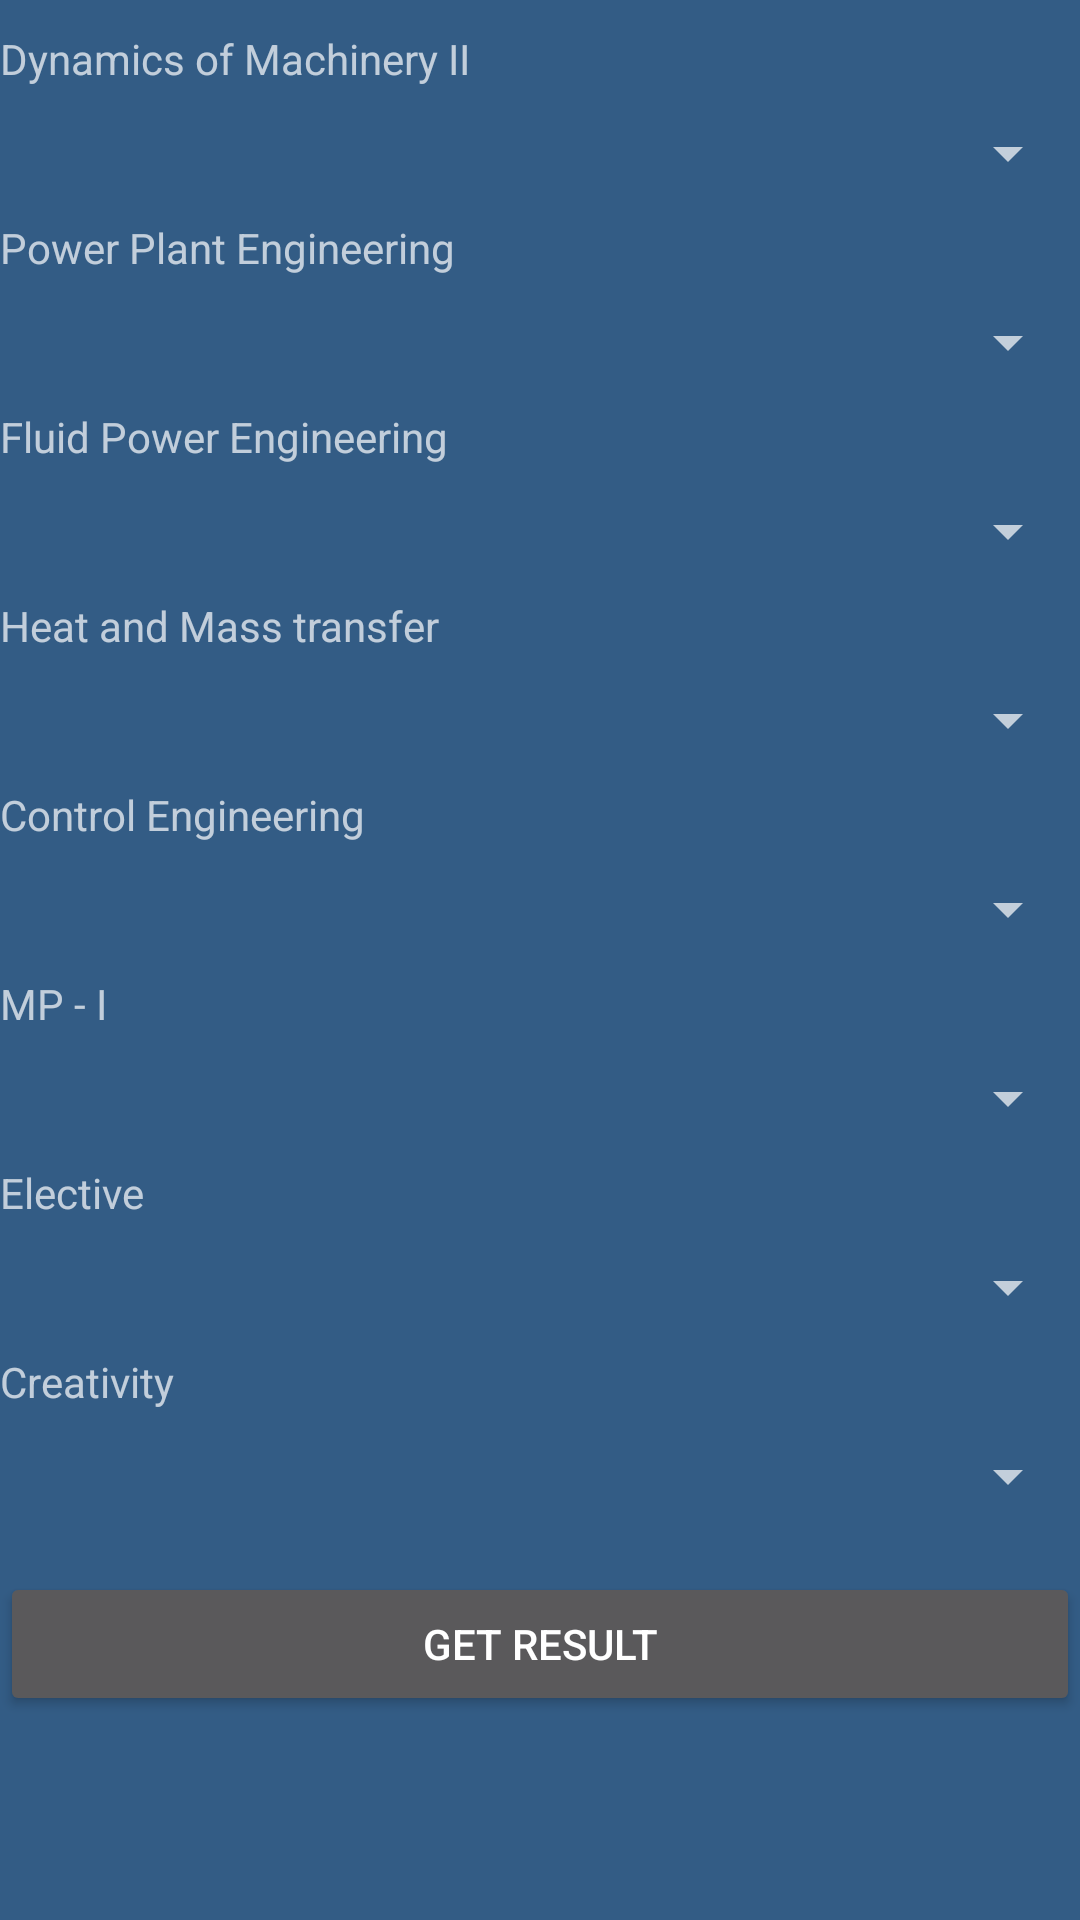

Produce the Android XML layout that renders to this screen, including the resource entries it uses.
<!-- AndroidManifest.xml: application theme AppTheme -->
<!-- res/layout/me5.xml -->
<?xml version="1.0" encoding="utf-8"?>


<LinearLayout
    android:layout_width="fill_parent"
    android:layout_height="fill_parent"
    xmlns:android="http://schemas.android.com/apk/res/android">


    <ScrollView
        android:layout_width="fill_parent"
        android:layout_height="fill_parent">


    <LinearLayout xmlns:android="http://schemas.android.com/apk/res/android"
    android:orientation="vertical" android:layout_width="match_parent"
    android:layout_height="match_parent">


    <TextView
        android:layout_width="fill_parent"
        android:layout_height="wrap_content"
        android:text="Dynamics of Machinery II"
        android:layout_marginBottom="10dp"
        android:layout_marginTop="10dp"/>
    <Spinner
        android:layout_width="fill_parent"
        android:layout_height="wrap_content"
        android:id="@+id/select_grade_1"
        android:spinnerMode="dropdown"
        ></Spinner>
    <TextView
        android:layout_width="fill_parent"
        android:layout_height="wrap_content"
        android:text="Power Plant Engineering"
        android:layout_marginBottom="10dp"
        android:layout_marginTop="10dp"/>
    <Spinner
        android:layout_width="fill_parent"
        android:layout_height="wrap_content"
        android:id="@+id/select_grade_2"
        android:spinnerMode="dropdown"
        ></Spinner>
    <TextView
        android:layout_width="fill_parent"
        android:layout_height="wrap_content"
        android:text="Fluid Power Engineering"
        android:layout_marginBottom="10dp"
        android:layout_marginTop="10dp"/>
    <Spinner
        android:layout_width="fill_parent"
        android:layout_height="wrap_content"
        android:id="@+id/select_grade_3"
        android:spinnerMode="dropdown"
        ></Spinner>
    <TextView
        android:layout_width="fill_parent"
        android:layout_height="wrap_content"
        android:text="Heat and Mass transfer"
        android:layout_marginTop="10dp"
        android:layout_marginBottom="10dp"/>
    <Spinner
        android:layout_width="fill_parent"
        android:layout_height="wrap_content"
        android:id="@+id/select_grade_4"
        android:spinnerMode="dropdown"
        ></Spinner>
    <TextView
        android:layout_width="fill_parent"
        android:layout_height="wrap_content"
        android:text="Control Engineering"
        android:layout_marginTop="10dp"
        android:layout_marginBottom="10dp"/>
    <Spinner
        android:layout_width="fill_parent"
        android:layout_height="wrap_content"
        android:id="@+id/select_grade_5"
        android:spinnerMode="dropdown"
        ></Spinner>
    <TextView
        android:layout_width="fill_parent"
        android:layout_height="wrap_content"
        android:text="MP - I"
        android:layout_marginTop="10dp"
        android:layout_marginBottom="10dp"/>
    <Spinner
        android:layout_width="fill_parent"
        android:layout_height="wrap_content"
        android:id="@+id/select_grade_6"
        android:spinnerMode="dropdown"
        android:textAlignment="center"
        ></Spinner>
    <TextView
        android:layout_width="fill_parent"
        android:layout_height="wrap_content"
        android:text="Elective"
        android:layout_marginTop="10dp"
        android:layout_marginBottom="10dp"/>
    <Spinner
        android:layout_width="fill_parent"
        android:layout_height="wrap_content"
        android:id="@+id/select_grade_7"
        android:spinnerMode="dropdown"
        android:textAlignment="center"
        ></Spinner>
    <TextView
        android:layout_width="fill_parent"
        android:layout_height="wrap_content"
        android:text="Creativity"
        android:layout_marginTop="10dp"
        android:layout_marginBottom="10dp"/>
    <Spinner
        android:layout_width="fill_parent"
        android:layout_height="wrap_content"
        android:id="@+id/select_grade_8"
        android:spinnerMode="dropdown"
        android:textAlignment="center"
        ></Spinner>
    <Button
        android:layout_width="fill_parent"
        android:layout_height="wrap_content"
        android:id="@+id/result_button"
        android:layout_marginTop="20dp"
        android:text="Get Result"/>

    </LinearLayout>

</ScrollView>

</LinearLayout>
<!-- resources referenced by this layout -->
<resources>
  <style name="AppTheme" parent="android:Theme.Holo">
  
  
      </style>
</resources>
